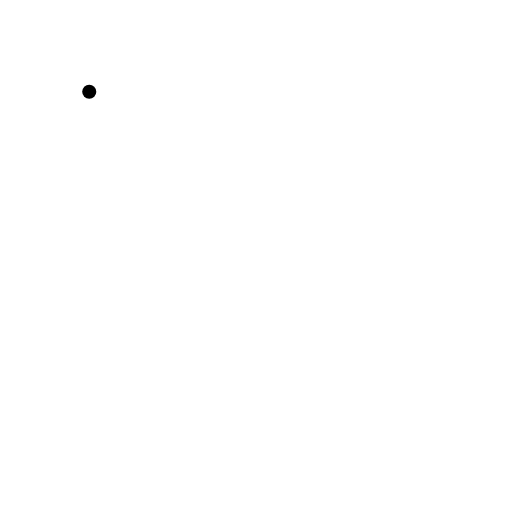
t = 0.00 s
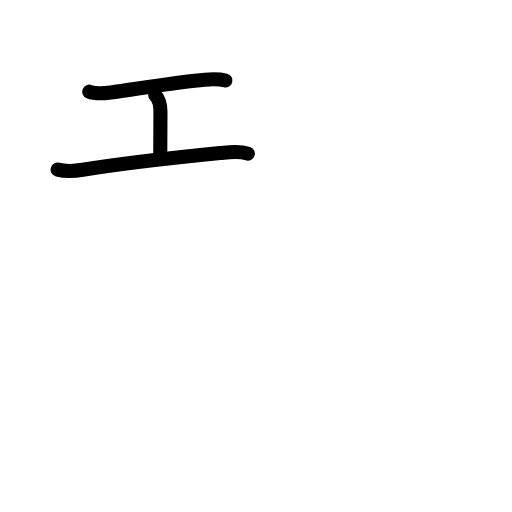
t = 2.40 s
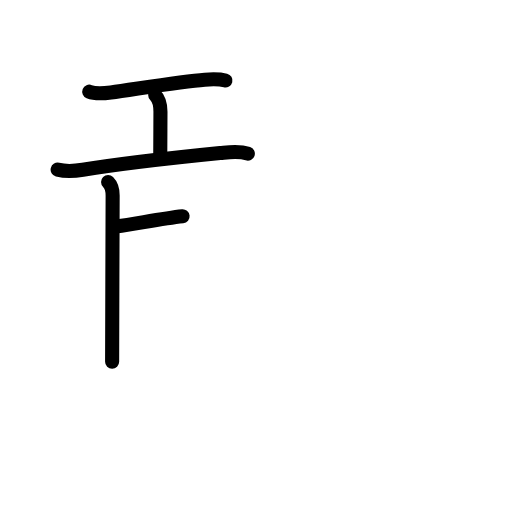
t = 4.80 s
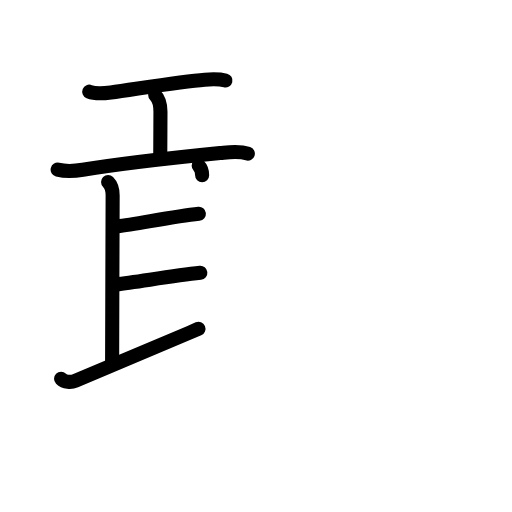
t = 7.20 s
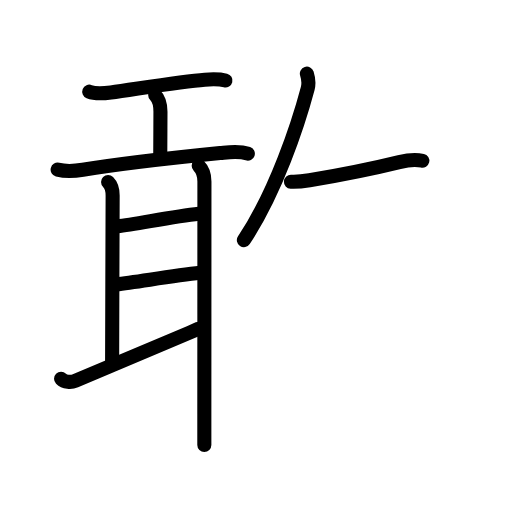
t = 9.60 s
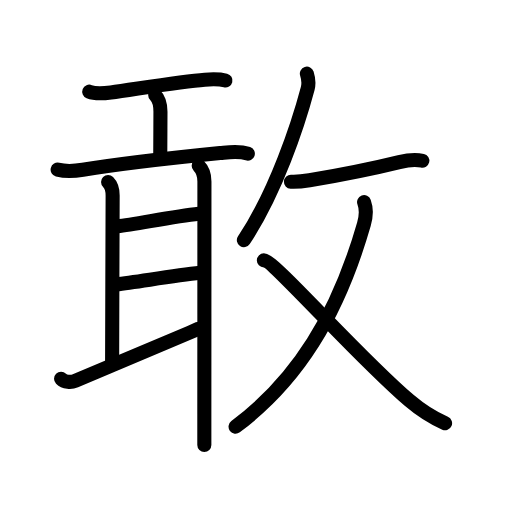
t = 12.00 s

The animated SVG that drew these frames (rendered in a browser with its animation timeline set to each time). Animation: 37 SMIL elements (animate=37); one cycle of 12.00 s.

<?xml version="1.0" encoding="UTF-8"?>
<!--
AniKanjiVG is licensed by CC-BY-SA Paul C. Sommerhoff (https://bitbucket.org/sommerhoff/anikanjivg).
AniKanjiVG uses KanjiVG which is licensed by CC-BY-SA Ulrich Apel (http://kanjivg.tagaini.net).
See also http://creativecommons.org/licenses/by-sa/3.0/
-->
<svg xmlns:kvg='http://kanjivg.tagaini.net' xmlns='http://www.w3.org/2000/svg' width='109' height='109' viewBox='0 0 109 109' style='fill:none;stroke:#000000;stroke-width:3;stroke-linecap:round;stroke-linejoin:round;' id="kvg:kanji_06562"><g id="kvg:06562" kvg:element="敢"><g id="kvg:06562-g1" kvg:position="left" kvg:phon="耳甘V"><path id="kvg:06562-s1" kvg:type="㇐" d="M19,19.52c1.23,0.5,3.33,0.34,4.61,0.17c5.01-0.68,14.99-2.37,19.99-2.73c1.43-0.1,2.98-0.18,4.39,0.17"><animate attributeName="d" begin="0.0s" dur="0.3333333333333333s" from="M19,19.52C19,19.52,19,19.52,19,19.52" to="M19,19.52c1.23,0.5,3.33,0.34,4.61,0.17" />
<animate attributeName="d" begin="0.3333333333333333s" dur="0.3333333333333333s" from="M19,19.52c1.23,0.5,3.33,0.34,4.61,0.17c0,0,0,0,0,0,0" to="M19,19.52c1.23,0.5,3.33,0.34,4.61,0.17c5.01-0.68,14.99-2.37,19.99-2.73" />
<animate attributeName="d" begin="0.6666666666666666s" dur="0.3333333333333333s" from="M19,19.52c1.23,0.5,3.33,0.34,4.61,0.17c5.01-0.68,14.99-2.37,19.99-2.73c0,0,0,0,0,0,0" to="M19,19.52c1.23,0.5,3.33,0.34,4.61,0.17c5.01-0.68,14.99-2.37,19.99-2.73c1.43-0.1,2.98-0.18,4.39,0.17" />
</path>
<path id="kvg:06562-s2" kvg:type="㇑a" d="M33.04,20.25c0.85,0.85,1.12,2,1.12,3.53c0,3.13-0.04,5.36-0.04,8.84"><animate attributeName="d" begin="1.0s" dur="0.5s" from="M33.04,20.25C33.04,20.25,33.04,20.25,33.04,20.25" to="M33.04,20.25c0.85,0.85,1.12,2,1.12,3.53" />
<animate attributeName="d" begin="1.5s" dur="0.5s" from="M33.04,20.25c0.85,0.85,1.12,2,1.12,3.53c0,0,0,0,0,0,0" to="M33.04,20.25c0.85,0.85,1.12,2,1.12,3.53c0,3.13-0.04,5.36-0.04,8.84" />
<animate attributeName="d" begin="0s" dur="1.0s" from="M-100,-100" to="M-100,-100" />
</path>
<g id="kvg:06562-g2" kvg:element="耳"><path id="kvg:06562-s3" kvg:type="㇐" d="M12.27,36.12c1.98,0.5,3.8,0.29,5.36,0.03c8.12-1.33,20.93-2.74,29.23-3.57c2.01-0.2,3.94-0.53,5.9,0.13"><animate attributeName="d" begin="2.0s" dur="0.3333333333333333s" from="M12.27,36.12C12.27,36.12,12.27,36.12,12.27,36.12" to="M12.27,36.12c1.98,0.5,3.8,0.29,5.36,0.03" />
<animate attributeName="d" begin="2.3333333333333335s" dur="0.3333333333333333s" from="M12.27,36.12c1.98,0.5,3.8,0.29,5.36,0.03c0,0,0,0,0,0,0" to="M12.27,36.12c1.98,0.5,3.8,0.29,5.36,0.03c8.12-1.33,20.93-2.74,29.23-3.57" />
<animate attributeName="d" begin="2.6666666666666665s" dur="0.3333333333333333s" from="M12.27,36.12c1.98,0.5,3.8,0.29,5.36,0.03c8.12-1.33,20.93-2.74,29.23-3.57c0,0,0,0,0,0,0" to="M12.27,36.12c1.98,0.5,3.8,0.29,5.36,0.03c8.12-1.33,20.93-2.74,29.23-3.57c2.01-0.2,3.94-0.53,5.9,0.13" />
<animate attributeName="d" begin="0s" dur="2.0s" from="M-100,-100" to="M-100,-100" />
</path>
<path id="kvg:06562-s4" kvg:type="㇑a" d="M23.01,38.75c0.74,0.74,0.97,1.85,0.97,2.85c0,1-0.11,31.27-0.11,35.4"><animate attributeName="d" begin="3.0s" dur="0.5s" from="M23.01,38.75C23.01,38.75,23.01,38.75,23.01,38.75" to="M23.01,38.75c0.74,0.74,0.97,1.85,0.97,2.85" />
<animate attributeName="d" begin="3.5s" dur="0.5s" from="M23.01,38.75c0.74,0.74,0.97,1.85,0.97,2.85c0,0,0,0,0,0,0" to="M23.01,38.75c0.74,0.74,0.97,1.85,0.97,2.85c0,1-0.11,31.27-0.11,35.4" />
<animate attributeName="d" begin="0s" dur="3.0s" from="M-100,-100" to="M-100,-100" />
</path>
<path id="kvg:06562-s5" kvg:type="㇐a" d="M25,48.17c3.88-0.42,11.63-2.05,17.34-2.66"><animate attributeName="d" begin="4.0s" dur="1.0s" from="M25,48.17C25,48.17,25,48.17,25,48.17" to="M25,48.17c3.88-0.42,11.63-2.05,17.34-2.66" />
<animate attributeName="d" begin="0s" dur="4.0s" from="M-100,-100" to="M-100,-100" />
</path>
<path id="kvg:06562-s6" kvg:type="㇐a" d="M24.71,60.54c4.54-0.54,11.92-1.79,17.94-2.46"><animate attributeName="d" begin="5.0s" dur="1.0s" from="M24.71,60.54C24.71,60.54,24.71,60.54,24.71,60.54" to="M24.71,60.54c4.54-0.54,11.92-1.79,17.94-2.46" />
<animate attributeName="d" begin="0s" dur="5.0s" from="M-100,-100" to="M-100,-100" />
</path>
<path id="kvg:06562-s7" kvg:type="㇀" d="M13,80.62c0.75,0.75,2.11,0.84,3.06,0.45C27.62,76.25,34.75,73.25,42.25,70"><animate attributeName="d" begin="6.0s" dur="0.5s" from="M13,80.62C13,80.62,13,80.62,13,80.62" to="M13,80.62c0.75,0.75,2.11,0.84,3.06,0.45" />
<animate attributeName="d" begin="6.5s" dur="0.5s" from="M13,80.62c0.75,0.75,2.11,0.84,3.06,0.45c0,0,0,0,0,0,0" to="M13,80.62c0.75,0.75,2.11,0.84,3.06,0.45C27.62,76.25,34.75,73.25,42.25,70" />
<animate attributeName="d" begin="0s" dur="6.0s" from="M-100,-100" to="M-100,-100" />
</path>
<path id="kvg:06562-s8" kvg:type="㇑" d="M42.3,35.3c0.83,0.83,1.22,1.95,1.22,3.35c0,0.66-0.01,34.56-0.02,49.48c0,3.4,0,5.81,0,6.62"><animate attributeName="d" begin="7.0s" dur="0.3333333333333333s" from="M42.3,35.3C42.3,35.3,42.3,35.3,42.3,35.3" to="M42.3,35.3c0.83,0.83,1.22,1.95,1.22,3.35" />
<animate attributeName="d" begin="7.333333333333333s" dur="0.3333333333333333s" from="M42.3,35.3c0.83,0.83,1.22,1.95,1.22,3.35c0,0,0,0,0,0,0" to="M42.3,35.3c0.83,0.83,1.22,1.95,1.22,3.35c0,0.66-0.01,34.56-0.02,49.48" />
<animate attributeName="d" begin="7.666666666666667s" dur="0.3333333333333333s" from="M42.3,35.3c0.83,0.83,1.22,1.95,1.22,3.35c0,0.66-0.01,34.56-0.02,49.48c0,0,0,0,0,0,0" to="M42.3,35.3c0.83,0.83,1.22,1.95,1.22,3.35c0,0.66-0.01,34.56-0.02,49.48c0,3.4,0,5.81,0,6.62" />
<animate attributeName="d" begin="0s" dur="7.0s" from="M-100,-100" to="M-100,-100" />
</path>
</g>
</g>
<g id="kvg:06562-g3" kvg:element="攵" kvg:variant="true" kvg:original="攴" kvg:position="right" kvg:radical="general"><g id="kvg:06562-g4" kvg:position="top"><path id="kvg:06562-s9" kvg:type="㇒" d="M65.33,15.68c0.3,0.94,0.49,1.99,0.18,3.15c-1.99,7.47-6.71,21.95-13.59,32.29"><animate attributeName="d" begin="8.0s" dur="0.5s" from="M65.33,15.68C65.33,15.68,65.33,15.68,65.33,15.68" to="M65.33,15.68c0.3,0.94,0.49,1.99,0.18,3.15" />
<animate attributeName="d" begin="8.5s" dur="0.5s" from="M65.33,15.68c0.3,0.94,0.49,1.99,0.18,3.15c0,0,0,0,0,0,0" to="M65.33,15.68c0.3,0.94,0.49,1.99,0.18,3.15c-1.99,7.47-6.71,21.95-13.59,32.29" />
<animate attributeName="d" begin="0s" dur="8.0s" from="M-100,-100" to="M-100,-100" />
</path>
<path id="kvg:06562-s10" kvg:type="㇐" d="M61.94,38.69c1.36,0.08,2.6-0.09,3.94-0.31c5.56-0.94,12.08-2.14,19.12-3.87c1.28-0.32,3.5-0.62,4.91-0.29"><animate attributeName="d" begin="9.0s" dur="0.3333333333333333s" from="M61.94,38.69C61.94,38.69,61.94,38.69,61.94,38.69" to="M61.94,38.69c1.36,0.08,2.6-0.09,3.94-0.31" />
<animate attributeName="d" begin="9.333333333333334s" dur="0.3333333333333333s" from="M61.94,38.69c1.36,0.08,2.6-0.09,3.94-0.31c0,0,0,0,0,0,0" to="M61.94,38.69c1.36,0.08,2.6-0.09,3.94-0.31c5.56-0.94,12.08-2.14,19.12-3.87" />
<animate attributeName="d" begin="9.666666666666666s" dur="0.3333333333333333s" from="M61.94,38.69c1.36,0.08,2.6-0.09,3.94-0.31c5.56-0.94,12.08-2.14,19.12-3.87c0,0,0,0,0,0,0" to="M61.94,38.69c1.36,0.08,2.6-0.09,3.94-0.31c5.56-0.94,12.08-2.14,19.12-3.87c1.28-0.32,3.5-0.62,4.91-0.29" />
<animate attributeName="d" begin="0s" dur="9.0s" from="M-100,-100" to="M-100,-100" />
</path>
</g>
<g id="kvg:06562-g5" kvg:element="乂" kvg:position="bottom"><g id="kvg:06562-g6" kvg:element="丿"><path id="kvg:06562-s11" kvg:type="㇒" d="M77.51,43.02c0.44,1.19,0.59,2.57-0.03,4.69C71.88,67.18,63.33,81,50.15,90.84"><animate attributeName="d" begin="10.0s" dur="0.5s" from="M77.51,43.02C77.51,43.02,77.51,43.02,77.51,43.02" to="M77.51,43.02c0.44,1.19,0.59,2.57-0.03,4.69" />
<animate attributeName="d" begin="10.5s" dur="0.5s" from="M77.51,43.02c0.44,1.19,0.59,2.57-0.03,4.69c0,0,0,0,0,0,0" to="M77.51,43.02c0.44,1.19,0.59,2.57-0.03,4.69C71.88,67.18,63.33,81,50.15,90.84" />
<animate attributeName="d" begin="0s" dur="10.0s" from="M-100,-100" to="M-100,-100" />
</path>
</g>
<path id="kvg:06562-s12" kvg:type="㇏" d="M56.17,55.43c2.08,0,19.83,20.32,30.96,29.81c2.51,2.14,5.12,3.76,7.62,4.86"><animate attributeName="d" begin="11.0s" dur="0.5s" from="M56.17,55.43C56.17,55.43,56.17,55.43,56.17,55.43" to="M56.17,55.43c2.08,0,19.83,20.32,30.96,29.81" />
<animate attributeName="d" begin="11.5s" dur="0.5s" from="M56.17,55.43c2.08,0,19.83,20.32,30.96,29.81c0,0,0,0,0,0,0" to="M56.17,55.43c2.08,0,19.83,20.32,30.96,29.81c2.51,2.14,5.12,3.76,7.62,4.86" />
<animate attributeName="d" begin="0s" dur="11.0s" from="M-100,-100" to="M-100,-100" />
</path>
</g>
</g>
</g>
</svg>
